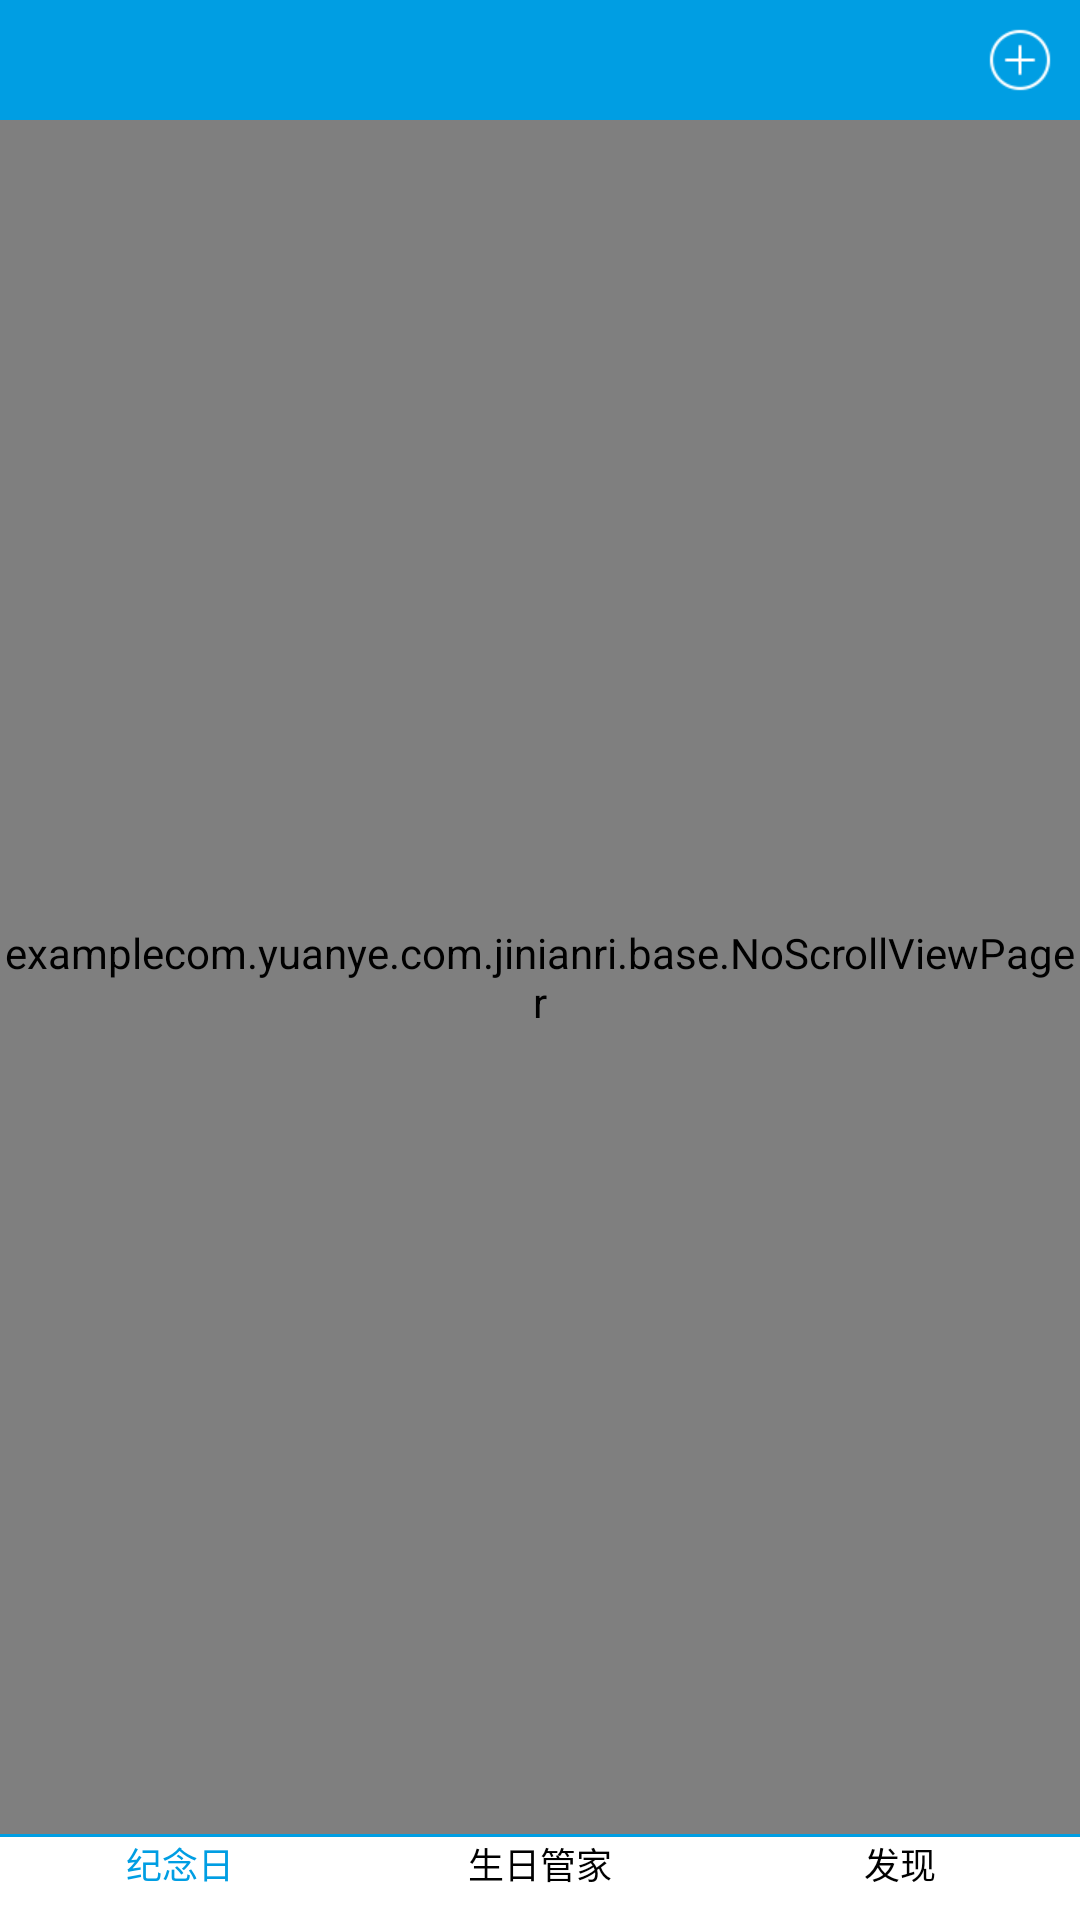

Produce the Android XML layout that renders to this screen, including the resource entries it uses.
<!-- AndroidManifest.xml: activity theme AppTheme.NoActionBar -->
<!-- res/layout/activity_main.xml -->
<?xml version="1.0" encoding="utf-8"?>
<LinearLayout xmlns:android="http://schemas.android.com/apk/res/android"
    android:layout_width="match_parent"
    android:layout_height="match_parent"
    android:fitsSystemWindows="true"
    android:orientation="vertical">

    <RelativeLayout
        android:background="@color/maincolor"
        android:layout_width="match_parent"
        android:layout_height="wrap_content">

        <TextView
            android:textColor="@color/white"
            android:textSize="16sp"
            android:layout_centerInParent="true"
            android:id="@+id/title_tv"
            android:layout_width="wrap_content"
            android:layout_height="wrap_content"
            />

        <ImageView
            android:id="@+id/right_img"
            android:padding="5dp"
            android:layout_alignParentRight="true"
            android:layout_width="40dp"
            android:layout_height="40dp"
            android:src="@mipmap/bar_add"/>

    </RelativeLayout>

    <examplecom.yuanye.com.jinianri.base.NoScrollViewPager
        android:id="@+id/main_viewpager"
        android:layout_width="match_parent"
        android:layout_height="0dp"
        android:layout_weight="1"
        >

    </examplecom.yuanye.com.jinianri.base.NoScrollViewPager>


   <include layout="@layout/menu_main"></include>

</LinearLayout>
<!-- res/layout/menu_main.xml (included above) -->
<?xml version="1.0" encoding="utf-8"?>
<LinearLayout xmlns:android="http://schemas.android.com/apk/res/android"
    android:layout_width="match_parent"
    android:layout_height="wrap_content"
    android:orientation="vertical">

    <View
        android:layout_width="match_parent"
        android:layout_height="1dp"
        android:background="@color/maincolor"></View>

    <RadioGroup
        android:background="@color/white"
        android:id="@+id/menu_tab"
        android:orientation="horizontal"
        android:layout_width="match_parent"
        android:layout_height="wrap_content">

        <RadioButton
            android:checked="true"
            android:id="@+id/menu_home"
            android:button="@null"
            android:layout_width="0dp"
            android:layout_height="wrap_content"
            android:gravity="center"
            android:paddingBottom="10dp"
            android:layout_weight="1"
            android:text="@string/tab_home"
            android:textSize="12sp"
            android:textColor="@drawable/tab_textcolor"/>

        <RadioButton
            android:id="@+id/menu_birth"
            android:button="@null"
            android:layout_width="0dp"
            android:layout_height="wrap_content"
            android:gravity="center"
            android:paddingBottom="10dp"
            android:layout_weight="1"
            android:text="@string/tab_birth"
            android:textSize="12sp"
            android:textColor="@drawable/tab_textcolor"/>

        <RadioButton
            android:id="@+id/menu_find"
            android:button="@null"
            android:layout_width="0dp"
            android:layout_height="wrap_content"
            android:gravity="center"
            android:paddingBottom="10dp"
            android:layout_weight="1"
            android:text="@string/tab_find"
            android:textSize="12sp"
            android:textColor="@drawable/tab_textcolor"/>
    </RadioGroup>

</LinearLayout>
<!-- resources referenced by this layout -->
<resources>
  <color name="maincolor">#009EE3</color>
  <color name="white">#ffffff</color>
  <!-- drawable tab_textcolor (drawable) -->
  <?xml version="1.0" encoding="utf-8"?>
  <selector xmlns:android="http://schemas.android.com/apk/res/android">
  
      <item android:state_pressed="true" android:color="@color/maincolor"/>
      <item android:state_checked="true" android:color="@color/maincolor"/>
      <item android:color="@color/black"/>
  
  </selector>
  <!-- mipmap bar_add: png bitmap (mipmap-hdpi, 1047 bytes) -->
  <string name="tab_birth">生日管家</string>
  <string name="tab_find">发现</string>
  <string name="tab_home">纪念日</string>
  <style name="AppTheme.NoActionBar">
          <item name="windowActionBar">false</item>
          <item name="windowNoTitle">true</item>
          <item name="android:windowFullscreen">true</item>
      </style>
  <color name="black">#000000</color>
</resources>
